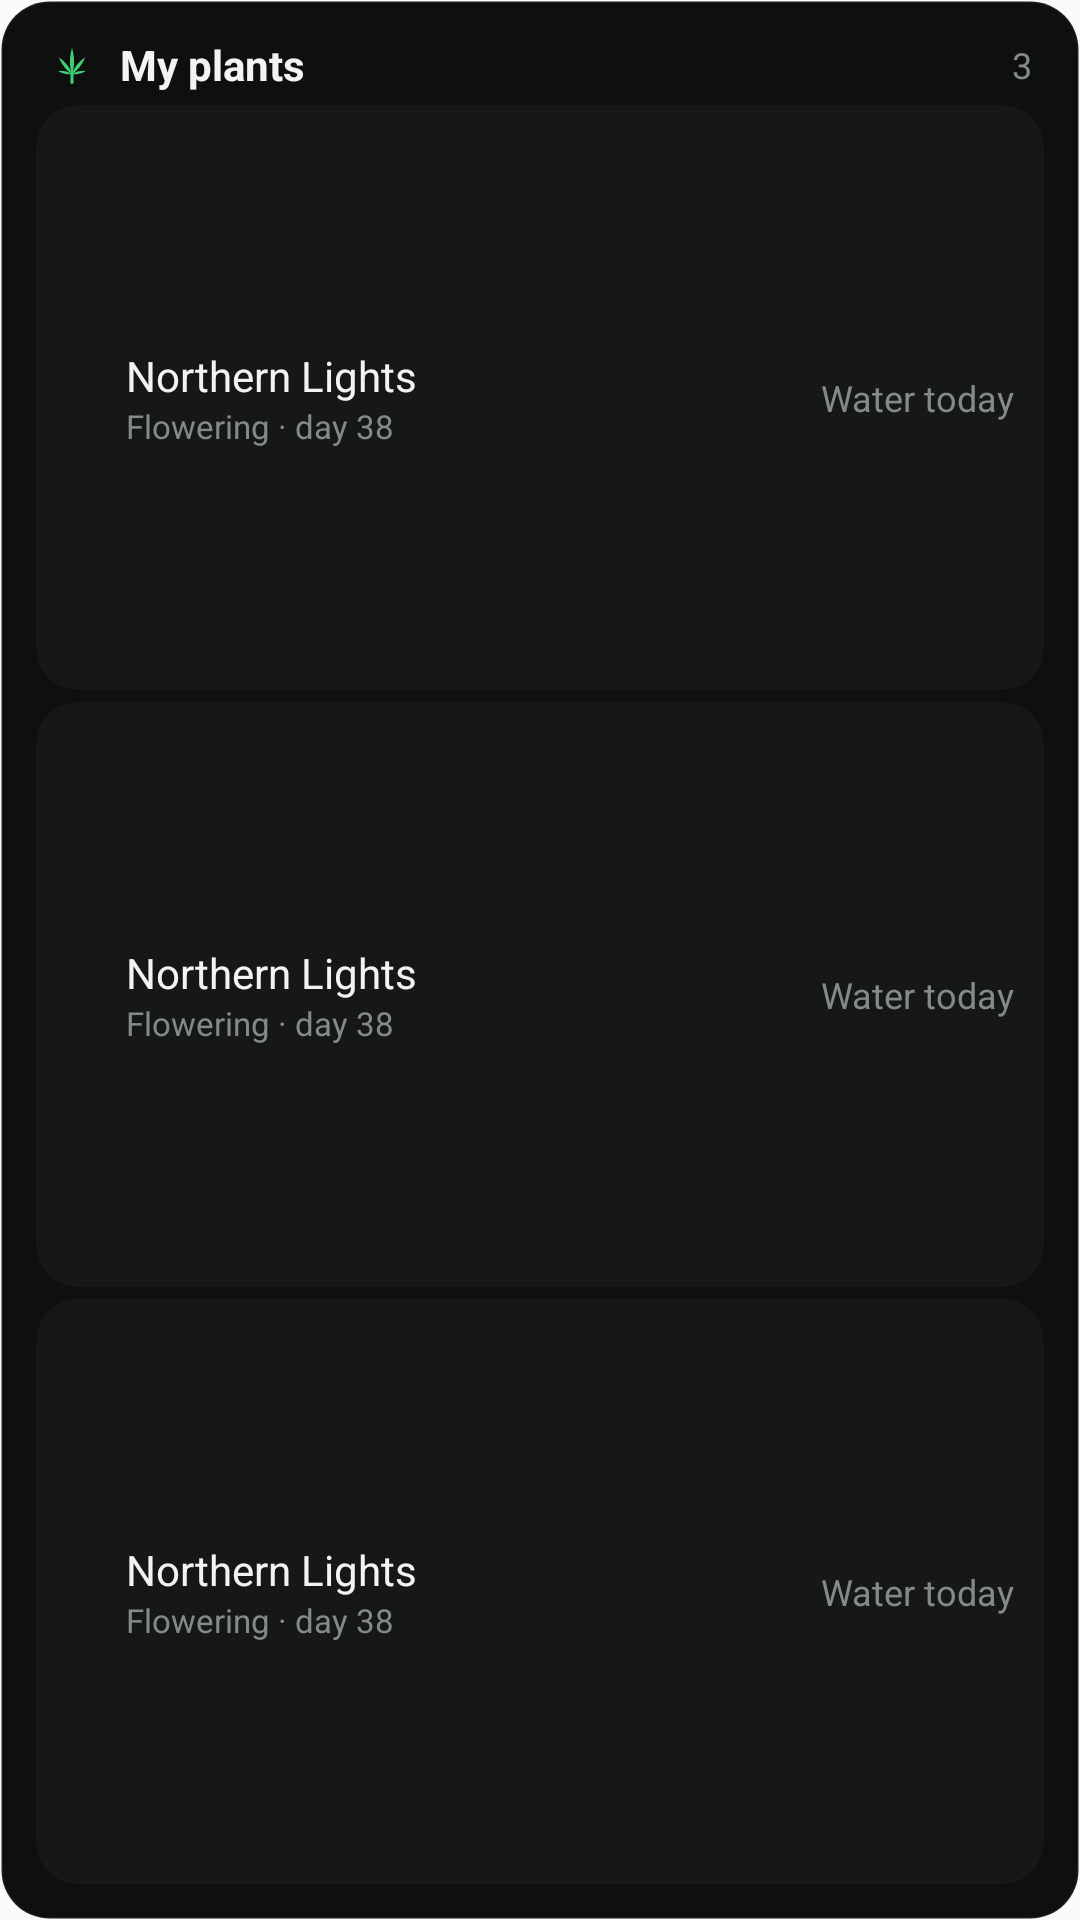

Here is an Android app screen rendered from its layout file. Give the layout XML and the strings, colors and styles it references.
<!-- AndroidManifest.xml: application theme AppTheme -->
<!-- res/layout/widget_plants.xml -->
<?xml version="1.0" encoding="utf-8"?>
<LinearLayout xmlns:android="http://schemas.android.com/apk/res/android"
    android:id="@+id/plants_root"
    android:layout_width="match_parent"
    android:layout_height="match_parent"
    android:background="@drawable/widget_bg"
    android:clipToOutline="true"
    android:orientation="vertical"
    android:padding="12dp">

    <LinearLayout
        android:id="@+id/plants_header"
        android:layout_width="match_parent"
        android:layout_height="wrap_content"
        android:gravity="center_vertical"
        android:orientation="horizontal"
        android:paddingStart="4dp"
        android:paddingEnd="4dp">

        <ImageView
            android:layout_width="16dp"
            android:layout_height="16dp"
            android:contentDescription="@null"
            android:src="@drawable/widget_leaf_glyph" />

        <TextView
            android:id="@+id/plants_title"
            android:layout_width="0dp"
            android:layout_height="wrap_content"
            android:layout_marginStart="8dp"
            android:layout_weight="1"
            android:maxLines="1"
            android:text="@string/widget_preview_plants_title"
            android:textColor="@color/widget_text"
            android:textSize="14sp"
            android:textStyle="bold" />

        <TextView
            android:id="@+id/plants_count"
            android:layout_width="wrap_content"
            android:layout_height="wrap_content"
            android:text="3"
            android:textColor="@color/widget_muted"
            android:textSize="12sp" />
    </LinearLayout>

    <LinearLayout
        android:id="@+id/plant_row_0"
        android:layout_width="match_parent"
        android:layout_height="0dp"
        android:layout_marginTop="4dp"
        android:layout_weight="1"
        android:background="@drawable/widget_row_bg"
        android:gravity="center_vertical"
        android:minHeight="34dp"
        android:orientation="horizontal"
        android:paddingStart="10dp"
        android:paddingEnd="10dp">

        <ImageView
            android:id="@+id/plant_dot_0"
            android:layout_width="10dp"
            android:layout_height="10dp"
            android:contentDescription="@null"
            android:src="@drawable/widget_dot" />

        <LinearLayout
            android:layout_width="0dp"
            android:layout_height="wrap_content"
            android:layout_marginStart="10dp"
            android:layout_weight="1"
            android:orientation="vertical">

            <TextView
                android:id="@+id/plant_name_0"
                android:layout_width="wrap_content"
                android:layout_height="wrap_content"
                android:ellipsize="end"
                android:maxLines="1"
                android:text="@string/widget_preview_plant_name"
                android:textColor="@color/widget_text"
                android:textSize="14sp" />

            <TextView
                android:id="@+id/plant_sub_0"
                android:layout_width="wrap_content"
                android:layout_height="wrap_content"
                android:ellipsize="end"
                android:maxLines="1"
                android:text="@string/widget_preview_plant_sub"
                android:textColor="@color/widget_muted"
                android:textSize="11sp" />
        </LinearLayout>

        <TextView
            android:id="@+id/plant_water_0"
            android:layout_width="wrap_content"
            android:layout_height="wrap_content"
            android:layout_marginStart="8dp"
            android:maxLines="1"
            android:text="@string/widget_preview_plant_water"
            android:textColor="@color/widget_muted"
            android:textSize="12sp" />
    </LinearLayout>

    <LinearLayout
        android:id="@+id/plant_row_1"
        android:layout_width="match_parent"
        android:layout_height="0dp"
        android:layout_marginTop="4dp"
        android:layout_weight="1"
        android:background="@drawable/widget_row_bg"
        android:gravity="center_vertical"
        android:minHeight="34dp"
        android:orientation="horizontal"
        android:paddingStart="10dp"
        android:paddingEnd="10dp">

        <ImageView
            android:id="@+id/plant_dot_1"
            android:layout_width="10dp"
            android:layout_height="10dp"
            android:contentDescription="@null"
            android:src="@drawable/widget_dot" />

        <LinearLayout
            android:layout_width="0dp"
            android:layout_height="wrap_content"
            android:layout_marginStart="10dp"
            android:layout_weight="1"
            android:orientation="vertical">

            <TextView
                android:id="@+id/plant_name_1"
                android:layout_width="wrap_content"
                android:layout_height="wrap_content"
                android:ellipsize="end"
                android:maxLines="1"
                android:text="@string/widget_preview_plant_name"
                android:textColor="@color/widget_text"
                android:textSize="14sp" />

            <TextView
                android:id="@+id/plant_sub_1"
                android:layout_width="wrap_content"
                android:layout_height="wrap_content"
                android:ellipsize="end"
                android:maxLines="1"
                android:text="@string/widget_preview_plant_sub"
                android:textColor="@color/widget_muted"
                android:textSize="11sp" />
        </LinearLayout>

        <TextView
            android:id="@+id/plant_water_1"
            android:layout_width="wrap_content"
            android:layout_height="wrap_content"
            android:layout_marginStart="8dp"
            android:maxLines="1"
            android:text="@string/widget_preview_plant_water"
            android:textColor="@color/widget_muted"
            android:textSize="12sp" />
    </LinearLayout>

    <LinearLayout
        android:id="@+id/plant_row_2"
        android:layout_width="match_parent"
        android:layout_height="0dp"
        android:layout_marginTop="4dp"
        android:layout_weight="1"
        android:background="@drawable/widget_row_bg"
        android:gravity="center_vertical"
        android:minHeight="34dp"
        android:orientation="horizontal"
        android:paddingStart="10dp"
        android:paddingEnd="10dp">

        <ImageView
            android:id="@+id/plant_dot_2"
            android:layout_width="10dp"
            android:layout_height="10dp"
            android:contentDescription="@null"
            android:src="@drawable/widget_dot" />

        <LinearLayout
            android:layout_width="0dp"
            android:layout_height="wrap_content"
            android:layout_marginStart="10dp"
            android:layout_weight="1"
            android:orientation="vertical">

            <TextView
                android:id="@+id/plant_name_2"
                android:layout_width="wrap_content"
                android:layout_height="wrap_content"
                android:ellipsize="end"
                android:maxLines="1"
                android:text="@string/widget_preview_plant_name"
                android:textColor="@color/widget_text"
                android:textSize="14sp" />

            <TextView
                android:id="@+id/plant_sub_2"
                android:layout_width="wrap_content"
                android:layout_height="wrap_content"
                android:ellipsize="end"
                android:maxLines="1"
                android:text="@string/widget_preview_plant_sub"
                android:textColor="@color/widget_muted"
                android:textSize="11sp" />
        </LinearLayout>

        <TextView
            android:id="@+id/plant_water_2"
            android:layout_width="wrap_content"
            android:layout_height="wrap_content"
            android:layout_marginStart="8dp"
            android:maxLines="1"
            android:text="@string/widget_preview_plant_water"
            android:textColor="@color/widget_muted"
            android:textSize="12sp" />
    </LinearLayout>

    <TextView
        android:id="@+id/plants_empty"
        android:layout_width="match_parent"
        android:layout_height="0dp"
        android:layout_weight="1"
        android:gravity="center"
        android:textColor="@color/widget_muted"
        android:textSize="13sp"
        android:visibility="gone" />
</LinearLayout>
<!-- resources referenced by this layout -->
<resources>
  <color name="widget_muted">#FF838B86</color>
  <color name="widget_text">#FFF2F4F1</color>
  <!-- drawable widget_bg (drawable) -->
  <?xml version="1.0" encoding="utf-8"?>
  <shape xmlns:android="http://schemas.android.com/apk/res/android" android:shape="rectangle">
      <solid android:color="@color/widget_panel" />
      <stroke android:width="1dp" android:color="@color/widget_border" />
      <corners android:radius="@dimen/widget_radius" />
  </shape>
  <!-- drawable widget_leaf_glyph (drawable) -->
  <?xml version="1.0" encoding="utf-8"?>
  <vector xmlns:android="http://schemas.android.com/apk/res/android"
      android:width="24dp"
      android:height="24dp"
      android:viewportWidth="24"
      android:viewportHeight="24"
      android:tint="@color/widget_leaf">
      <group android:pivotX="12" android:pivotY="17" android:rotation="0">
          <path android:fillColor="#FFFFFFFF" android:pathData="M12 17c-1.35-3.6-1.35-8.2 0-13.2 1.35 5 1.35 9.6 0 13.2z" />
      </group>
      <group android:pivotX="12" android:pivotY="17" android:rotation="-38">
          <path android:fillColor="#FFFFFFFF" android:pathData="M12 17c-1.15-3-1.15-6.8 0-10.6 1.15 3.8 1.15 7.6 0 10.6z" />
      </group>
      <group android:pivotX="12" android:pivotY="17" android:rotation="38">
          <path android:fillColor="#FFFFFFFF" android:pathData="M12 17c-1.15-3-1.15-6.8 0-10.6 1.15 3.8 1.15 7.6 0 10.6z" />
      </group>
      <group android:pivotX="12" android:pivotY="17" android:rotation="-78">
          <path android:fillColor="#FFFFFFFF" android:pathData="M12 17c-.85-2.1-.85-4.6 0-7.2.85 2.6.85 5.1 0 7.2z" />
      </group>
      <group android:pivotX="12" android:pivotY="17" android:rotation="78">
          <path android:fillColor="#FFFFFFFF" android:pathData="M12 17c-.85-2.1-.85-4.6 0-7.2.85 2.6.85 5.1 0 7.2z" />
      </group>
      <path android:strokeColor="#FFFFFFFF" android:strokeWidth="1.6" android:strokeLineCap="round" android:pathData="M12 17v4.2" />
  </vector>
  <!-- drawable widget_row_bg (drawable) -->
  <?xml version="1.0" encoding="utf-8"?>
  <shape xmlns:android="http://schemas.android.com/apk/res/android" android:shape="rectangle">
      <solid android:color="#08FFFFFF" />
      <corners android:radius="14dp" />
  </shape>
  <string name="widget_preview_plant_name">Northern Lights</string>
  <string name="widget_preview_plant_sub">Flowering · day 38</string>
  <string name="widget_preview_plant_water">Water today</string>
  <string name="widget_preview_plants_title">My plants</string>
  <style name="AppTheme" parent="Theme.AppCompat.Light.DarkActionBar">
          
          <item name="colorPrimary">@color/colorPrimary</item>
          <item name="colorPrimaryDark">@color/colorPrimaryDark</item>
          <item name="colorAccent">@color/colorAccent</item>
      </style>
  <color name="widget_panel">#FF0E100F</color>
  <color name="widget_border">#12FFFFFF</color>
  <dimen name="widget_radius">16dp</dimen>
  <color name="widget_leaf">#FF3DD173</color>
  <!-- not gathered from this repository: default colours our renderer supplied (Android Studio template values) -->
  <color name="colorPrimary">#FF6200EE</color>
  <color name="colorPrimaryDark">#FF3700B3</color>
  <color name="colorAccent">#FF03DAC5</color>
</resources>
